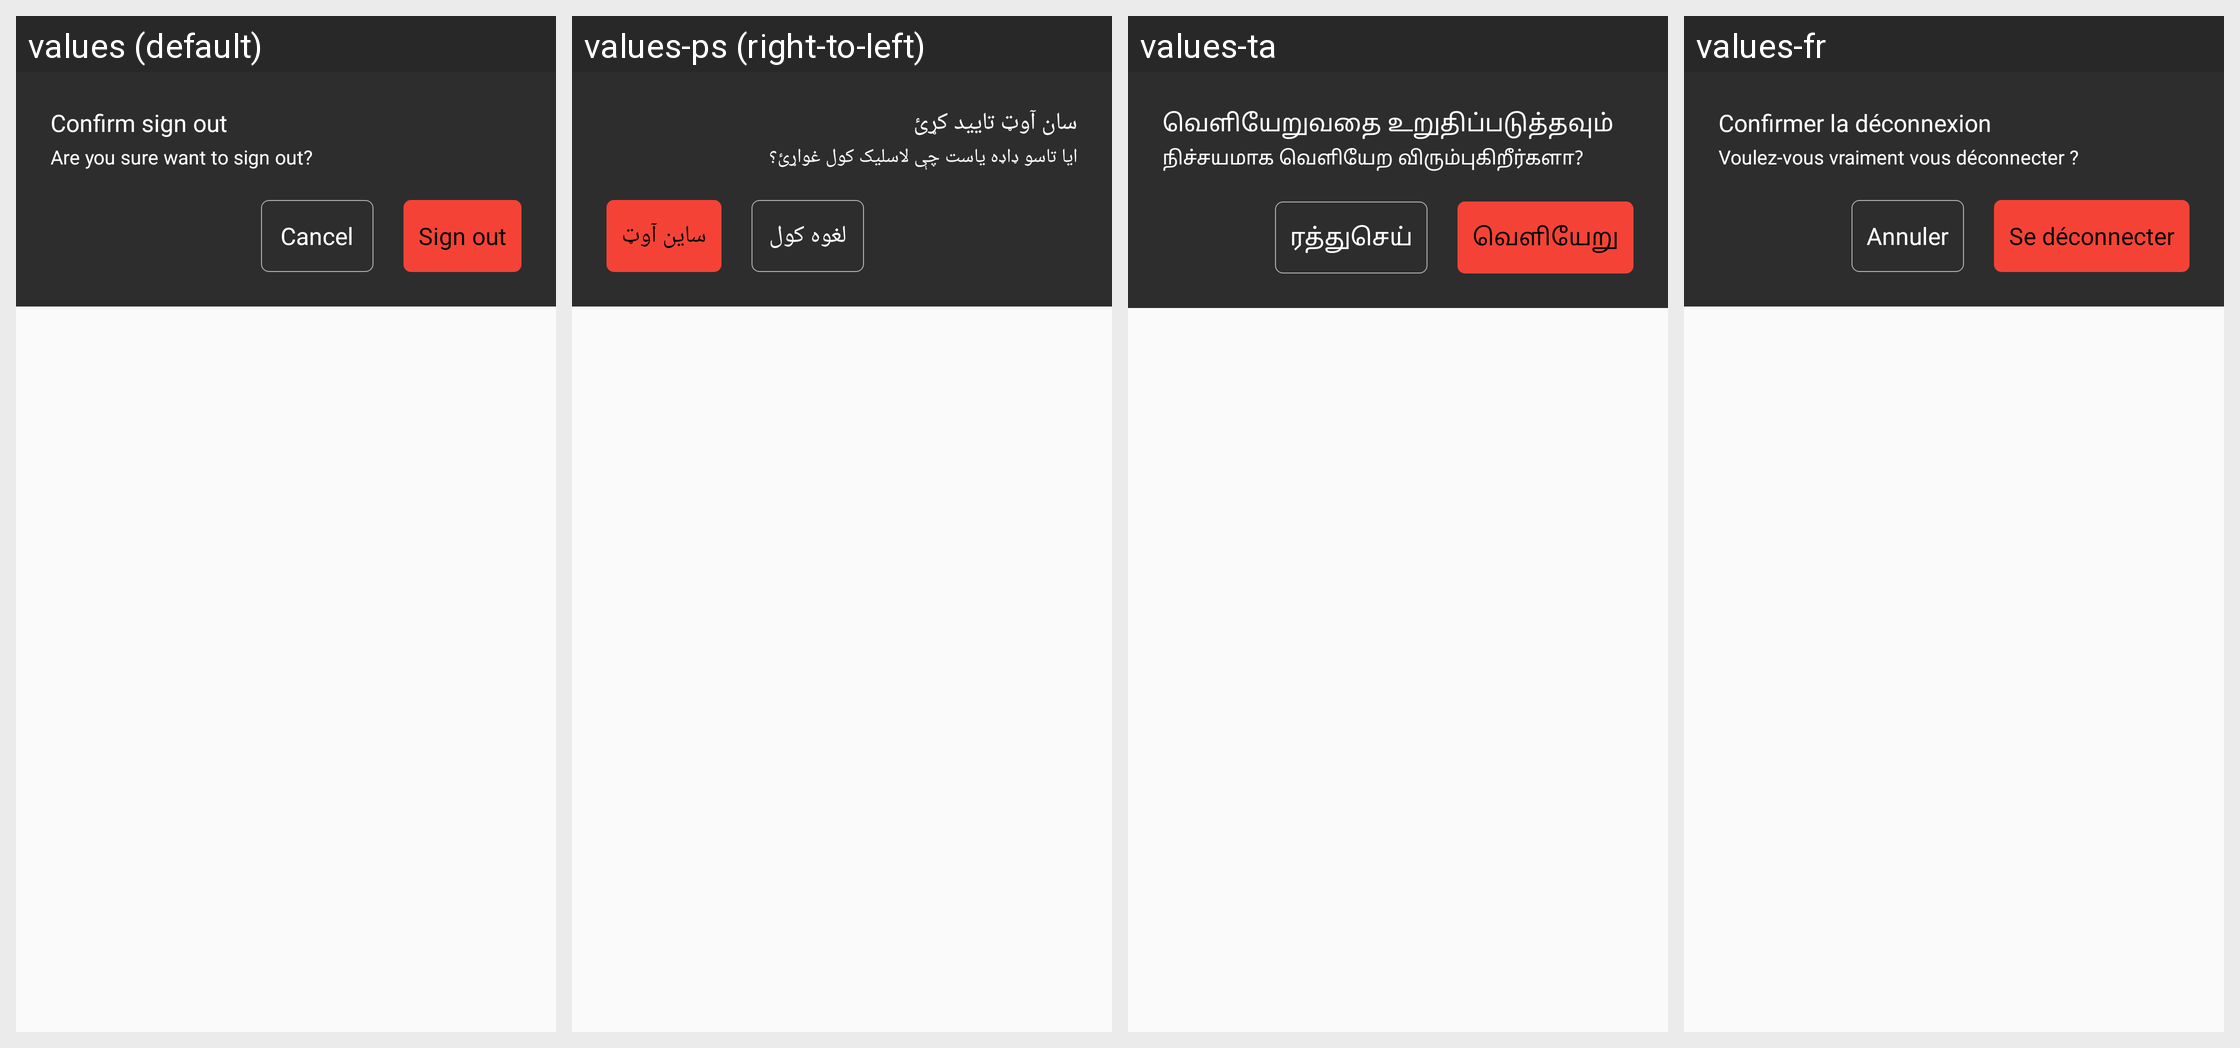

The Android screen above is rendered under several locales of the same app. Produce the string resources it draws, with the default and per-locale values.
Android screen res/layout/logout_confirm_dialog.xml rendered under 4 locales, left to right: values (default), values-ps (right-to-left), values-ta, values-fr. Device: Nexus 5 (rendered at 1080×1920; each locale shown at half size, 540×960, under a caption strip naming it); theme AppTheme.
Other locales in the repository, not shown: values-ar, values-en, values-hi, values-sw, values-te, values-zu.
Strings drawn on this screen, with the default value and each locale's value (text and hints the layout hard-codes, and strings that could not be matched under every locale, appear in the picture but are not listed):

confirm_sign_out
  values: Confirm sign out
  values-ps: سان آوټ تایید کړئ
  values-ta: வெளியேறுவதை உறுதிப்படுத்தவும்
  values-fr: Confirmer la déconnexion

are_you_sure_want_to_sign_out
  values: Are you sure want to sign out?
  values-ps: ایا تاسو ډاډه یاست چې لاسلیک کول غواړئ؟
  values-ta: நிச்சயமாக வெளியேற விரும்புகிறீர்களா?
  values-fr: Voulez-vous vraiment vous déconnecter ?

cancel_
  values: Cancel
  values-ps: لغوه کول
  values-ta: ரத்துசெய்
  values-fr: Annuler

sign_out
  values: Sign out
  values-ps: ساین آوټ
  values-ta: வெளியேறு
  values-fr: Se déconnecter
